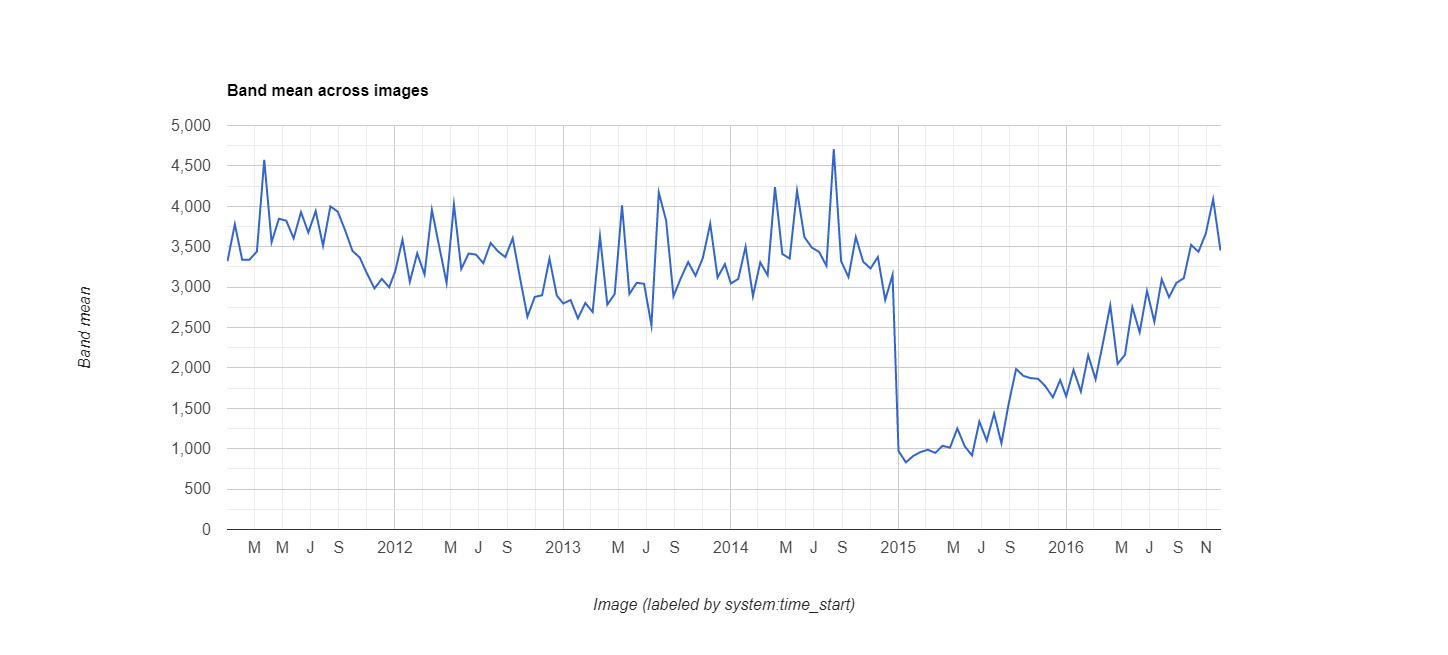

The table this chart was drawn from, first rows:
datetime, EVI, label1, label2
2011/1/1, 0.3321, 0, 0
2011/1/17, 0.3778, 0, 0
2011/2/2, 0.3337, 0, 0
2011/2/18, 0.334, 0, 0
2011/3/6, 0.3441, 0, 0
2011/3/22, 0.4576, 0, 0
2011/4/7, 0.3556, 0, 0
2011/4/23, 0.3846, 0, 0
2011/5/9, 0.3822, 0, 0
2011/5/25, 0.3603, 0, 0
2011/6/10, 0.3928, 0, 0
2011/6/26, 0.3675, 0, 0
2011/7/12, 0.3941, 0, 0
2011/7/28, 0.3512, 0, 0
2011/8/13, 0.3999, 0, 0
2011/8/29, 0.3934, 0, 0
2011/9/14, 0.3705, 0, 0
2011/9/30, 0.3449, 0, 0
2011/10/16, 0.3365, 0, 0
2011/11/1, 0.3164, 0, 0
2011/11/17, 0.2984, 0, 0
2011/12/3, 0.3102, 0, 0
2011/12/19, 0.2997, 0, 0
2012/1/1, 0.3194, 0, 0
2012/1/17, 0.3586, 0, 0
2012/2/2, 0.3065, 0, 0
2012/2/18, 0.3418, 0, 0
2012/3/5, 0.3157, 0, 0
2012/3/21, 0.3955, 0, 0
2012/4/6, 0.3501, 0, 0
2012/4/22, 0.3052, 0, 0
2012/5/8, 0.4022, 0, 0
2012/5/24, 0.3224, 0, 0
2012/6/9, 0.3416, 0, 0
2012/6/25, 0.3402, 0, 0
2012/7/11, 0.3296, 0, 0
2012/7/27, 0.3547, 0, 0
2012/8/12, 0.3442, 0, 0
2012/8/28, 0.3371, 0, 0
2012/9/13, 0.3605, 0, 0
2012/9/29, 0.3109, 0, 0
2012/10/15, 0.2634, 0, 0
2012/10/31, 0.2879, 0, 0
2012/11/16, 0.2899, 0, 0
2012/12/2, 0.3352, 0, 0
2012/12/18, 0.2895, 0, 0
2013/1/1, 0.2797, 0, 0
2013/1/17, 0.284, 0, 0
2013/2/2, 0.2613, 0, 0
2013/2/18, 0.2803, 0, 0
2013/3/6, 0.2692, 0, 0
2013/3/22, 0.3629, 0, 0
2013/4/7, 0.2783, 0, 0
2013/4/23, 0.2915, 0, 0
2013/5/9, 0.4012, 0, 0
2013/5/25, 0.2915, 0, 0
2013/6/10, 0.3053, 0, 0
2013/6/26, 0.3041, 0, 0
2013/7/12, 0.2526, 0, 0
2013/7/28, 0.417, 0, 0
... 78 more rows
